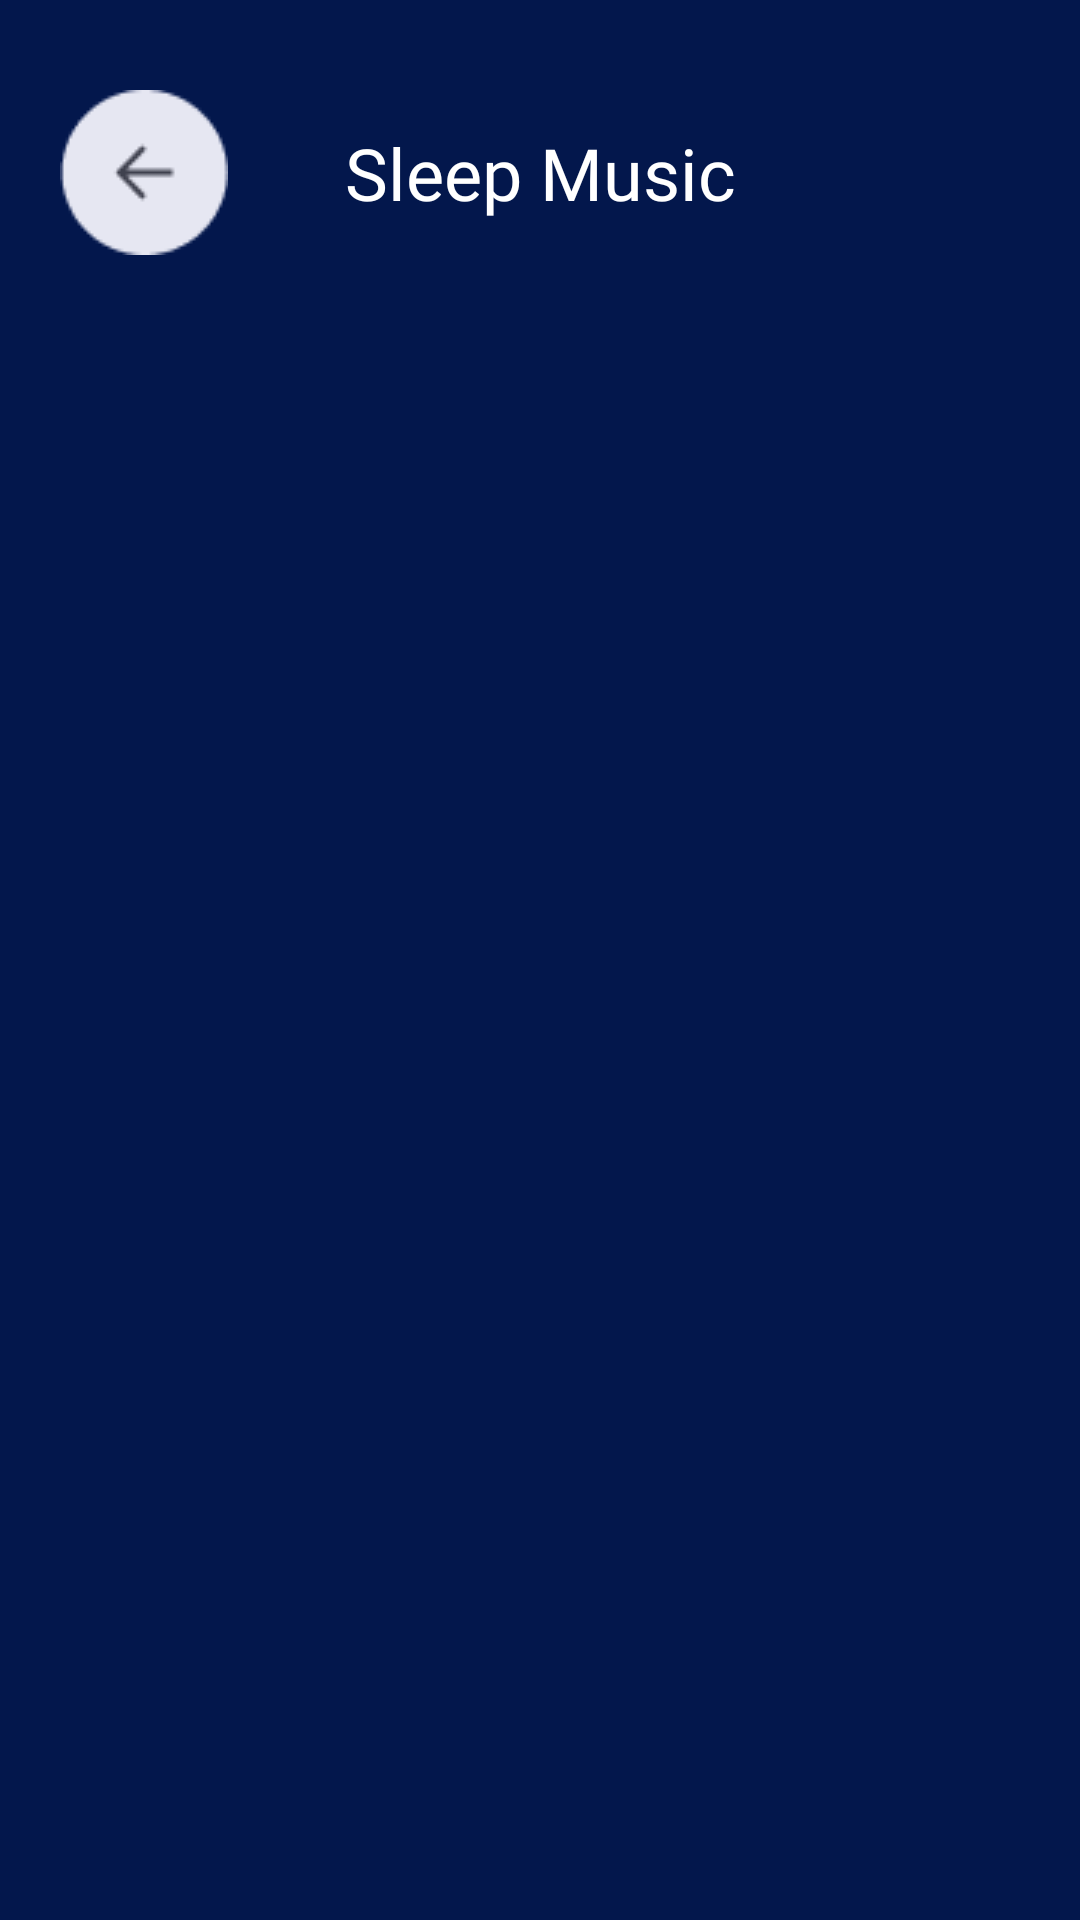

The Android layout XML behind this screen, and the referenced resources:
<!-- AndroidManifest.xml: application theme AppTheme -->
<!-- res/layout/activity_test_recycler_view.xml -->
<?xml version="1.0" encoding="utf-8"?>
<layout xmlns:android="http://schemas.android.com/apk/res/android"
    xmlns:app="http://schemas.android.com/apk/res-auto"
    xmlns:tools="http://schemas.android.com/tools">

    <androidx.constraintlayout.widget.ConstraintLayout
        android:layout_width="match_parent"
        android:layout_height="match_parent"
        android:background="@color/background_fill"
        tools:context=".activities.TestRecyclerViewActivity">

        

        <androidx.constraintlayout.widget.ConstraintLayout
            android:id="@+id/topButtonBar"
            android:layout_width="match_parent"
            android:layout_height="wrap_content"
            android:layout_marginLeft="20dp"
            android:layout_marginTop="30dp"
            android:layout_marginRight="20dp"
            app:layout_constraintTop_toTopOf="parent">

            <androidx.appcompat.widget.AppCompatImageButton
                android:id="@+id/back"
                android:layout_width="wrap_content"
                android:layout_height="wrap_content"
                android:background="?android:selectableItemBackgroundBorderless"
                android:src="@drawable/back_button"
                app:layout_constraintLeft_toLeftOf="parent"
                app:layout_constraintTop_toTopOf="parent" />

            <TextView
                android:id="@+id/title"
                android:layout_width="wrap_content"
                android:layout_height="wrap_content"
                android:fontFamily="@font/helvetica_neue_bd"
                android:text="@string/sleep_music"
                android:textColor="@color/Color_White"
                android:textSize="24sp"
                app:layout_constraintBottom_toBottomOf="parent"
                app:layout_constraintLeft_toLeftOf="parent"
                app:layout_constraintRight_toRightOf="parent"
                app:layout_constraintTop_toTopOf="parent" />
        </androidx.constraintlayout.widget.ConstraintLayout>

        <androidx.recyclerview.widget.RecyclerView
            android:id="@+id/testList"
            android:layout_width="match_parent"
            android:layout_height="0dp"
            android:layout_marginTop="30dp"
            app:layout_constraintBottom_toBottomOf="parent"
            app:layout_constraintTop_toBottomOf="@id/topButtonBar" />
    </androidx.constraintlayout.widget.ConstraintLayout>
</layout>
<!-- resources referenced by this layout -->
<resources>
  <color name="Color_White">#FFFFFF</color>
  <color name="background_fill">#03174C</color>
  <!-- drawable back_button: png bitmap (drawable, 1227 bytes) -->
  <string name="sleep_music">Sleep Music</string>
  <style name="AppTheme" parent="Theme.MaterialComponents.Light">
          
          <item name="colorPrimary">@color/colorPrimary</item>
          <item name="colorPrimaryDark">@color/colorPrimaryDark</item>
          <item name="colorAccent">@color/colorAccent</item>
      </style>
  <color name="colorPrimary">#6200EE</color>
  <color name="colorPrimaryDark">#3700B3</color>
  <color name="colorAccent">#03DAC5</color>
</resources>
